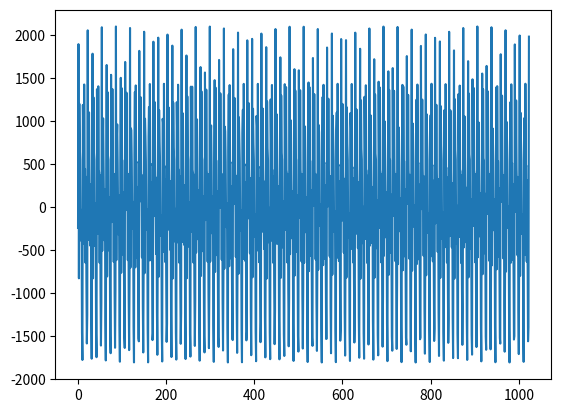

Generate this figure with matplotlib:
import numpy as np
import matplotlib.pyplot as plt

HARMONICS_COUNT = 6
MAX_FREQUENCY = 1700
DISCRETE_TIMES_COUNT = 1024

def rand_sig(harmonics_count, max_freq, discr_times_count):
	sig = np.zeros(discr_times_count)
	freq_start = max_freq / harmonics_count
	for harmonic_index in range(harmonics_count):
		amplitude = np.random.uniform(0.0, 1000.0)
		phase = np.random.uniform(-np.pi / 2, np.pi / 2)
		freq = freq_start * (harmonic_index + 1)
		for time in range(discr_times_count):
			sig[time] += amplitude * np.sin(freq * time + phase)
	return sig

def math_expectation(sig):
	sum = 0
	for i in range(len(sig)):
		sum += sig[i]
	return sum / len(sig)

def dispersion(sig):
	math_exp = math_expectation(sig)
	sum = 0
	for i in range(len(sig)):
		sum += (sig[i] - math_exp) ** 2
	return sum / (len(sig) - 1)

sig = rand_sig(HARMONICS_COUNT, MAX_FREQUENCY, DISCRETE_TIMES_COUNT)
M = math_expectation(sig)
D = dispersion(sig)

plt.plot(range(DISCRETE_TIMES_COUNT), sig)
plt.show()
print("Math expectation: ", M)
print("Dispersion: ", D)